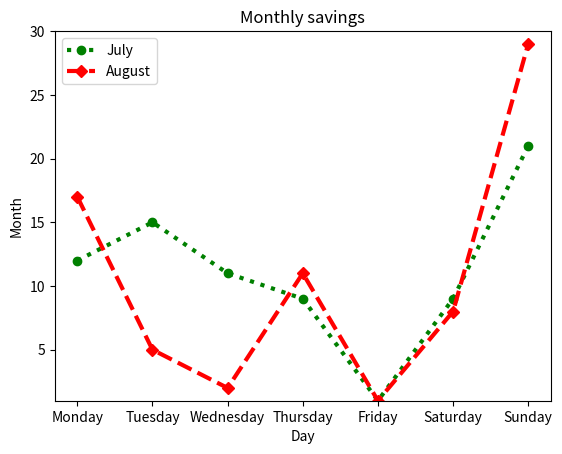

The script that saved this image:
import matplotlib.pyplot as plt

day = ["Monday", "Tuesday", "Wednesday", "Thursday", "Friday", "Saturday", "Sunday"]
july = [12, 15, 11, 9, 1, 9, 21]
august = [17, 5, 2, 11, 1, 8, 29]

plt.plot(day,july,"g", linestyle="dotted",marker="o", linewidth=3,label="July")
plt.plot(day,august,"r", linestyle="dashed",marker="D", linewidth=3, label="August")

plt.title("Monthly savings")
plt.xlabel("Day")
plt.ylabel("Month")

plt.ylim(1,30)

plt.legend()
plt. show()
